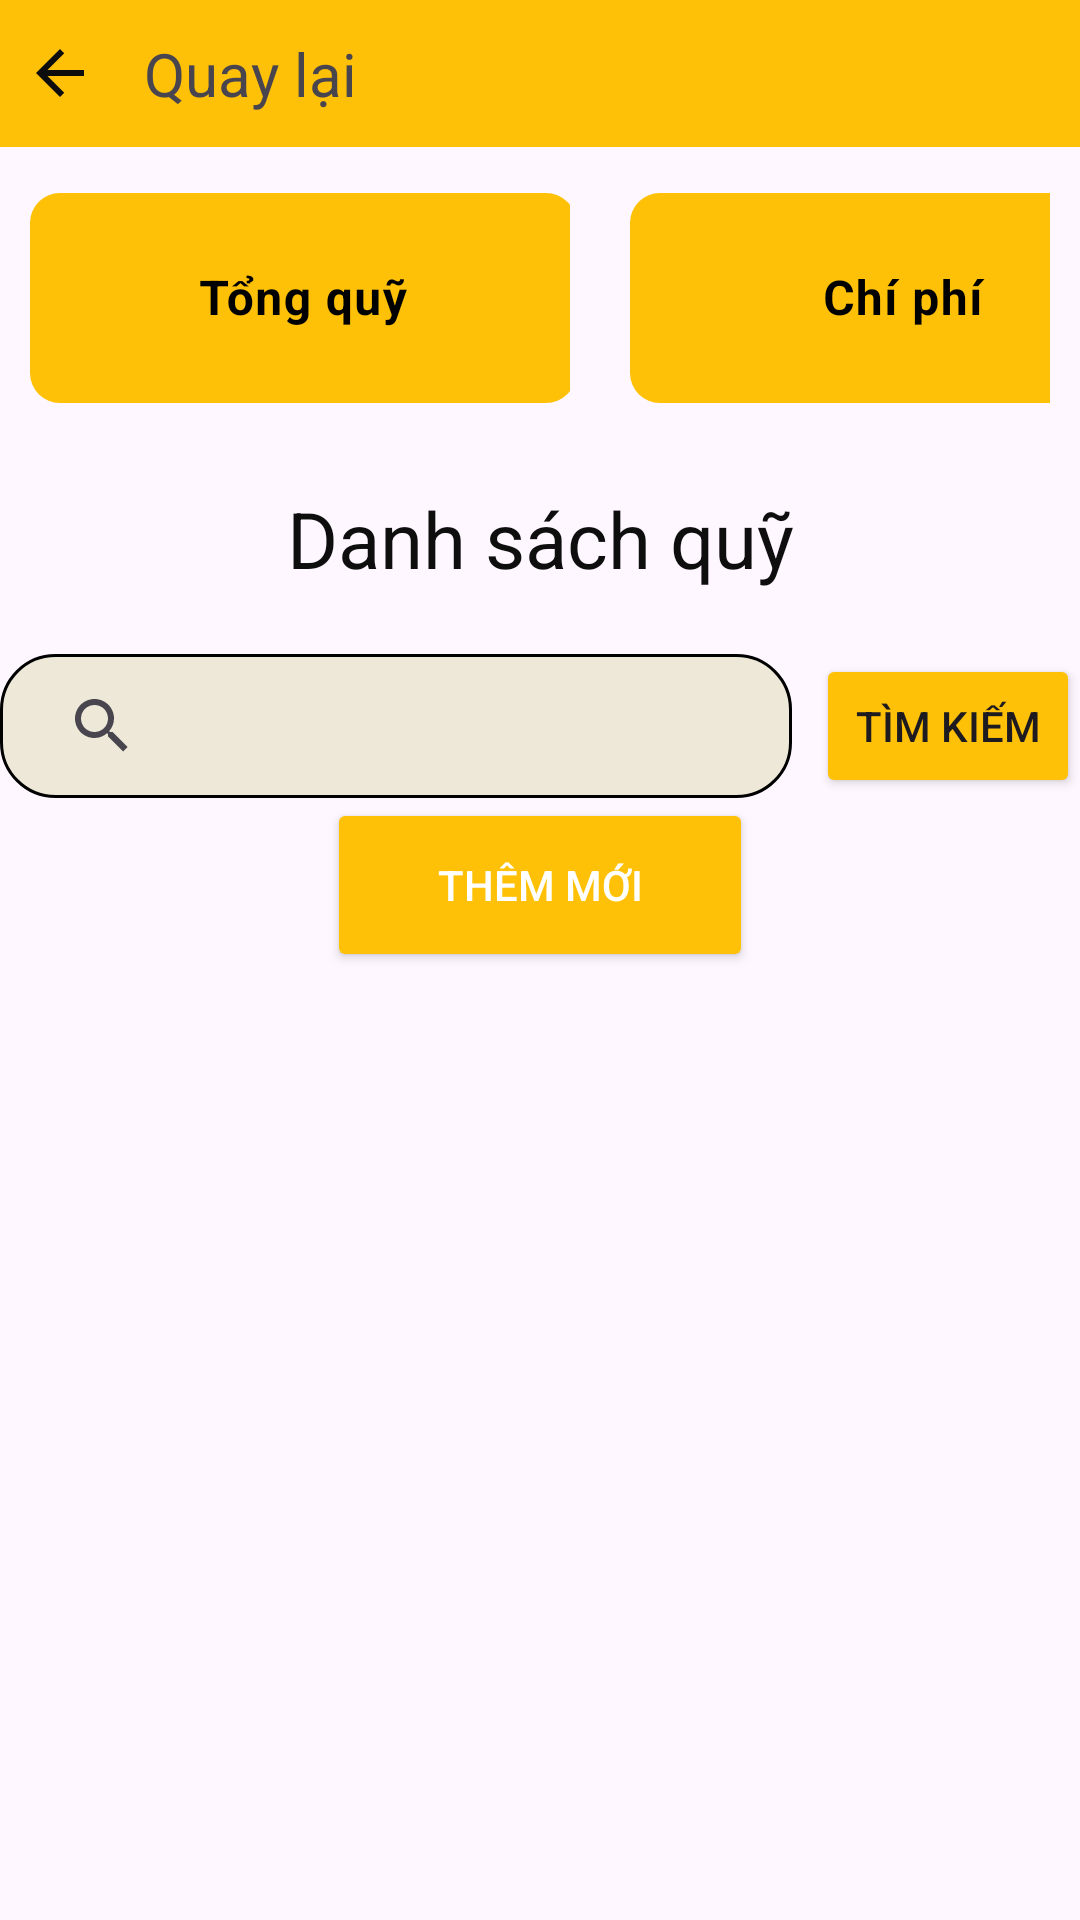

This screen was rendered from an Android layout file. Write that file and the resources it references.
<!-- AndroidManifest.xml: application theme Theme.DTApp -->
<!-- res/layout/activity_statistical.xml -->
<?xml version="1.0" encoding="utf-8"?>
<androidx.constraintlayout.widget.ConstraintLayout xmlns:android="http://schemas.android.com/apk/res/android"
    xmlns:app="http://schemas.android.com/apk/res-auto"
    xmlns:tools="http://schemas.android.com/tools"
    android:id="@+id/main"
    android:layout_width="match_parent"
    android:layout_height="match_parent"
    tools:context=".activity.StatisticalActivity">


    <LinearLayout
        android:layout_width="match_parent"
        android:layout_height="match_parent"
        android:orientation="vertical"
        app:layout_constraintEnd_toEndOf="parent"
        android:gravity="center"
        app:layout_constraintStart_toStartOf="parent"
        app:layout_constraintTop_toTopOf="parent">

        <LinearLayout
            android:layout_width="match_parent"
            android:layout_height="49dp"
            android:background="#FFC107"
            android:orientation="horizontal">

            <ImageButton
                android:id="@+id/btnBack"
                android:layout_width="wrap_content"
                android:layout_height="wrap_content"
                android:src="@drawable/ic_back"
                android:background="@null"
                android:layout_gravity="center"
                android:contentDescription="@string/back_button_description"
                android:padding="8dp" />

            <Space
                android:layout_width="8dp"
                android:layout_height="wrap_content" />

            <TextView
                android:layout_width="200dp"
                android:layout_height="wrap_content"
                android:layout_gravity="center"
                android:text="Quay lại"
                android:textSize="20sp" />
        </LinearLayout>

        <LinearLayout
            android:layout_width="match_parent"
            android:layout_height="100dp">
            <LinearLayout
                android:layout_width="match_parent"
                android:layout_height="match_parent">
                <com.google.android.material.textfield.TextInputLayout
                    android:id="@+id/item_tongquy"
                    android:layout_width="200dp"
                    android:layout_height="match_parent"
                    android:padding="10dp"
                    app:shapeAppearance="@style/ShapeAppearance.Material3.SmallComponent"
                    android:textColorHint="@color/black"
                    android:hint="Tổng quỹ">

                    <com.google.android.material.textfield.TextInputEditText
                        android:layout_width="182dp"
                        android:layout_height="70dp"
                        android:background="@drawable/rounded_bg"
                        android:gravity="center"
                        android:inputType="text"
                        android:textColor="@color/white"
                        android:textStyle="bold" />

                </com.google.android.material.textfield.TextInputLayout>
                <com.google.android.material.textfield.TextInputLayout
                    android:id="@+id/item_tongchi"
                    android:layout_width="match_parent"
                    android:layout_height="match_parent"
                    android:padding="10dp"
                    app:shapeAppearance="@style/ShapeAppearance.Material3.SmallComponent"
                    android:textColorHint="@color/black"
                    android:hint="Chí phí">

                    <com.google.android.material.textfield.TextInputEditText
                        android:layout_width="182dp"
                        android:layout_height="70dp"
                        android:background="@drawable/rounded_bg"
                        android:gravity="center"
                        android:inputType="text"
                        android:textStyle="bold"
                        android:textColor="@color/white" />

                </com.google.android.material.textfield.TextInputLayout>

            </LinearLayout>

        </LinearLayout>

        <TextView
            android:id="@+id/textView3"
            android:layout_width="match_parent"
            android:layout_height="61dp"
            android:gravity="center"
            android:text="Danh sách quỹ"
            android:textColor="#0E0E0E"
            android:textSize="26sp"
            />

        <LinearLayout
            android:id="@+id/searchLayout"
            android:layout_width="match_parent"
            android:layout_height="wrap_content"
            android:layout_marginTop="8dp"
            android:orientation="horizontal">

            <SearchView
                android:id="@+id/searchView"
                android:layout_width="267dp"
                android:layout_height="match_parent"
                android:layout_weight="1"
                android:background="@drawable/border"
                android:queryHint="Tìm kiếm quỹ theo danh mục" />

            <Space
                android:layout_width="8dp"
                android:layout_height="wrap_content" />

            <Button
                android:id="@+id/searchButton"
                android:layout_width="wrap_content"
                android:layout_height="wrap_content"
                android:text="Tìm kiếm"
                app:backgroundTint="#FFC107"
                app:iconGravity="end" />
        </LinearLayout>

        <Button
            android:id="@+id/buttonaddnewspend"
            android:layout_width="142dp"
            android:layout_height="58dp"
            android:text="Thêm mới"
            android:textColor="@color/white"
            app:backgroundTint="#FFC107" />

        <androidx.recyclerview.widget.RecyclerView
            android:id="@+id/rcvSpend"
            android:layout_width="match_parent"
            android:layout_height="0dp"
            android:layout_weight="1"
            android:padding="8dp" />
    </LinearLayout>



</androidx.constraintlayout.widget.ConstraintLayout>
<!-- resources referenced by this layout -->
<resources>
  <color name="black">#FF000000</color>
  <color name="white">#FFFFFFFF</color>
  <!-- drawable border (drawable) -->
  <?xml version="1.0" encoding="utf-8"?>
  <shape xmlns:android="http://schemas.android.com/apk/res/android"
      android:shape="rectangle">
      <solid android:color="#EDE8D8" />
      <stroke
          android:width="1dp"
          android:color="#000000"
          />
      <padding
          android:bottom="10dp"
          android:left="10dp"
          android:right="10dp"
          android:top="10dp" />
      <corners android:radius="18dp" />
  </shape>
  <!-- drawable ic_back (drawable) -->
  <vector xmlns:android="http://schemas.android.com/apk/res/android" android:autoMirrored="true" android:height="24dp" android:tint="#0D0D0E" android:viewportHeight="24" android:viewportWidth="24" android:width="24dp">
        
      <path android:fillColor="@color/white" android:pathData="M20,11H7.83l5.59,-5.59L12,4l-8,8 8,8 1.41,-1.41L7.83,13H20v-2z"/>
      
  </vector>
  <!-- drawable rounded_bg (drawable) -->
  <?xml version="1.0" encoding="utf-8"?>
  <shape xmlns:android="http://schemas.android.com/apk/res/android"
      android:shape="rectangle">
      <solid android:color="#FFC107" />
      <corners android:radius="10dp" />
  </shape>
  <string name="back_button_description">Quay lại</string>
  <style name="Theme.DTApp" parent="Base.Theme.DTApp" />
  <style name="Base.Theme.DTApp" parent="Theme.Material3.DayNight.NoActionBar">
          
          
      </style>
</resources>
